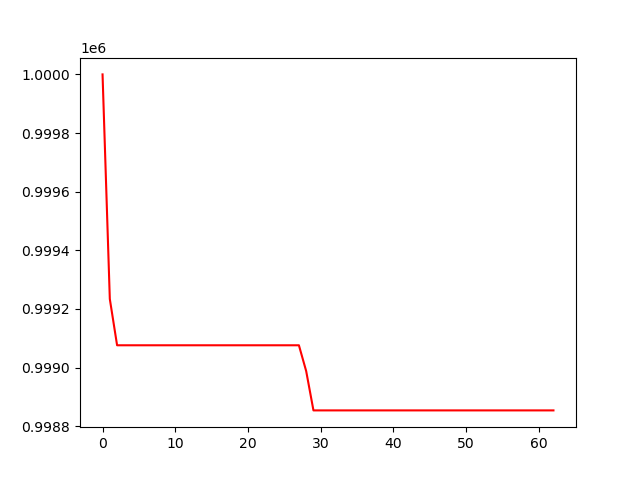

Source data for this figure (header and first rows):
, 0
0, 1000000
1, 999234
2, 999076
3, 999076
4, 999076
5, 999076
6, 999076
7, 999076
8, 999076
9, 999076
10, 999076
11, 999076
12, 999076
13, 999076
14, 999076
15, 999076
16, 999076
17, 999076
18, 999076
19, 999076
20, 999076
21, 999076
22, 999076
23, 999076
24, 999076
25, 999076
26, 999076
27, 999076
28, 998988
29, 998854
30, 998854
31, 998854
32, 998854
33, 998854
34, 998854
35, 998854
36, 998854
37, 998854
38, 998854
39, 998854
40, 998854
41, 998854
42, 998854
43, 998854
44, 998854
45, 998854
46, 998854
47, 998854
48, 998854
49, 998854
50, 998854
51, 998854
52, 998854
53, 998854
54, 998854
55, 998854
56, 998854
57, 998854
58, 998854
59, 998854
... 3 more rows
